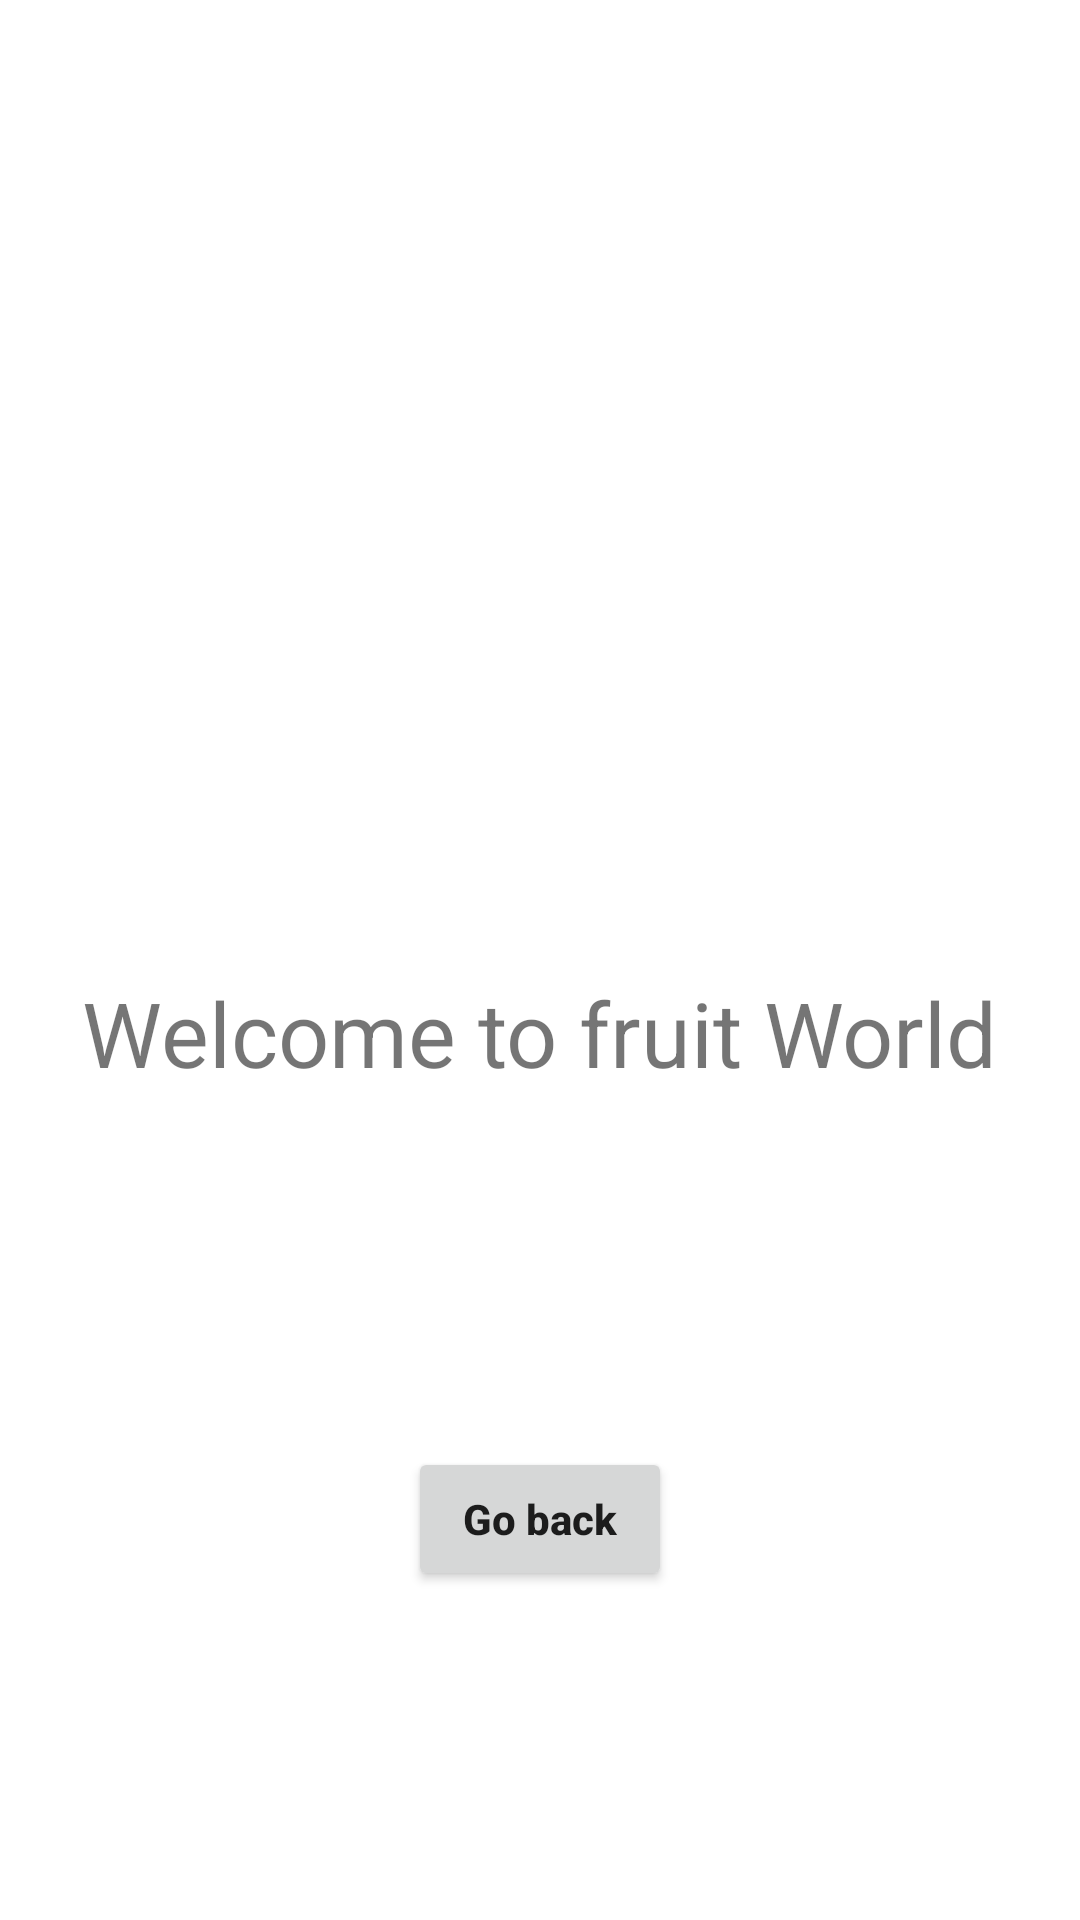

Produce the Android XML layout that renders to this screen, including the resource entries it uses.
<!-- AndroidManifest.xml: application theme Theme.ListViewAssignment -->
<!-- res/layout/activity_list_item_details.xml -->
<?xml version="1.0" encoding="utf-8"?>
<androidx.constraintlayout.widget.ConstraintLayout xmlns:android="http://schemas.android.com/apk/res/android"
    xmlns:app="http://schemas.android.com/apk/res-auto"
    xmlns:tools="http://schemas.android.com/tools"
    android:layout_width="match_parent"
    android:layout_height="match_parent"
    tools:context=".ListItemDetailsActivity">

    <ImageView
        android:id="@+id/fruitImage"
        android:layout_width="wrap_content"
        android:layout_height="300dp"
        android:src="@drawable/fruit"
        app:layout_constraintEnd_toEndOf="parent"
        app:layout_constraintStart_toStartOf="parent"
        app:layout_constraintTop_toTopOf="parent" />

    <TextView
        android:id="@+id/textView"
        android:layout_width="wrap_content"
        android:layout_height="wrap_content"
        android:layout_marginTop="24dp"
        android:text="@string/welcome_to_fruit_world"
        android:textSize="30sp"
        app:layout_constraintEnd_toEndOf="parent"
        app:layout_constraintStart_toStartOf="parent"
        app:layout_constraintTop_toBottomOf="@+id/fruitImage" />

    <Button
        android:id="@+id/goBackBtn"
        android:layout_width="wrap_content"
        android:layout_height="wrap_content"
        android:layout_marginStart="160dp"
        android:layout_marginLeft="160dp"
        android:layout_marginTop="118dp"
        android:layout_marginEnd="160dp"
        android:layout_marginRight="160dp"
        android:text="@string/go_back"
        android:textAllCaps="false"
        android:textStyle="bold"
        app:layout_constraintEnd_toEndOf="parent"
        app:layout_constraintStart_toStartOf="parent"
        app:layout_constraintTop_toBottomOf="@+id/textView" />


</androidx.constraintlayout.widget.ConstraintLayout>
<!-- resources referenced by this layout -->
<resources>
  <string name="go_back">Go back</string>
  <string name="welcome_to_fruit_world">Welcome to fruit World</string>
  <style name="Theme.ListViewAssignment" parent="Theme.MaterialComponents.DayNight.NoActionBar">
          
          <item name="colorPrimary">#D6AD30</item>
          <item name="colorPrimaryVariant">#D6AD30</item>
          <item name="colorOnPrimary">@color/white</item>
          
          <item name="colorSecondary">@color/teal_200</item>
          <item name="colorSecondaryVariant">@color/teal_700</item>
          <item name="colorOnSecondary">@color/black</item>
          
          <item name="android:statusBarColor" tools:targetApi="l">?attr/colorPrimaryVariant</item>
          
      </style>
  <!-- not gathered from this repository: default colours our renderer supplied (Android Studio template values) -->
  <color name="teal_200">#FF03DAC5</color>
  <color name="teal_700">#FF018786</color>
  <color name="black">#FF000000</color>
  <color name="white">#FFFFFFFF</color>
</resources>
